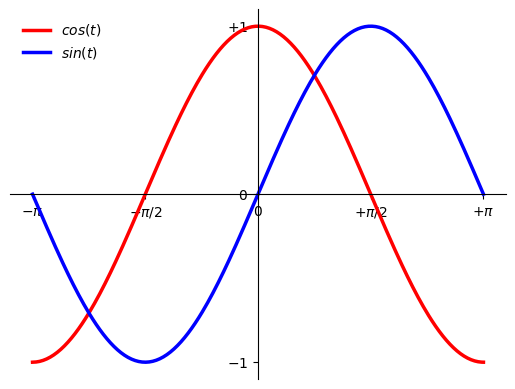

Write the Python code that produced this figure.
import numpy as np
import matplotlib.pyplot as plt

ax = plt.subplot(111)

ax.spines['right'].set_color('none')
ax.spines['top'].set_color('none')
ax.xaxis.set_ticks_position('bottom')
ax.spines['bottom'].set_position(('data', 0))
ax.yaxis.set_ticks_position('left')
ax.spines['left'].set_position(('data', 0))

x = np.linspace(-np.pi, np.pi, 256, endpoint=True)
C, S = np.cos(x), np.sin(x)

plt.plot(x, C, color='red', linewidth=2.5, linestyle='-', label=r'$cos(t)$')
plt.plot(x, S, color='blue', linewidth=2.5, linestyle='-', label=r'$sin(t)$')

plt.xlim(x.min() * 1.1, x.max() * 1.1)
plt.xticks([-np.pi, -np.pi / 2, 0, np.pi / 2, np.pi],
           [r'$-\pi$', r'$-\pi/2$', r'$0$', r'$+\pi/2$', r'$+\pi$'])

plt.ylim(C.min() * 1.1, C.max() * 1.1)
plt.yticks([-1, 0, +1],
           [r'$-1$', r'$0$', r'$+1$'])

plt.legend(loc='upper left', frameon=False)
plt.show()
